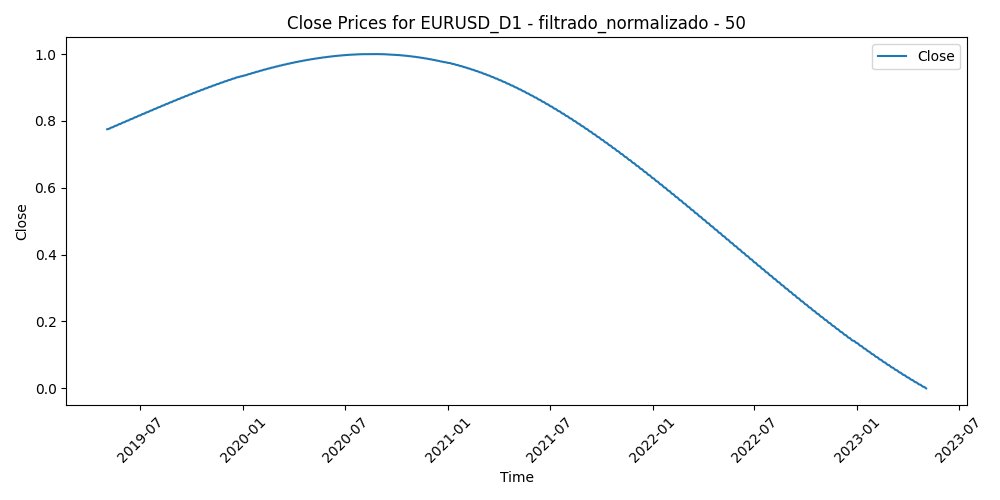

The table this chart was drawn from, first rows:
Time, Close, Volume, diferencia_media_50
2019-05-03, 0.7751, 0.1781, 0.59
2019-05-06, 0.7761, 0.1423, 0.5905
2019-05-07, 0.7771, 0.1675, 0.5937
2019-05-08, 0.7781, 0.2177, 0.5899
2019-05-09, 0.7791, 0.2515, 0.5672
2019-05-10, 0.7801, 0.206, 0.5434
2019-05-13, 0.7811, 0.1749, 0.5503
2019-05-14, 0.7821, 0.1421, 0.5684
2019-05-15, 0.7831, 0.1669, 0.5685
2019-05-16, 0.7841, 0.1371, 0.5964
2019-05-17, 0.7852, 0.1605, 0.61
2019-05-20, 0.7862, 0.105, 0.6004
2019-05-21, 0.7872, 0.1455, 0.6018
2019-05-22, 0.7882, 0.1088, 0.6093
2019-05-23, 0.7892, 0.1818, 0.5761
2019-05-24, 0.7902, 0.1321, 0.5512
2019-05-27, 0.7912, 0.02834, 0.5606
2019-05-28, 0.7923, 0.1344, 0.5885
2019-05-29, 0.7933, 0.1507, 0.6114
2019-05-30, 0.7943, 0.107, 0.6081
2019-05-31, 0.7953, 0.1999, 0.5669
2019-06-03, 0.7963, 0.1915, 0.4953
2019-06-04, 0.7973, 0.2134, 0.4846
2019-06-05, 0.7983, 0.2363, 0.5148
2019-06-06, 0.7993, 0.2401, 0.4621
2019-06-07, 0.8004, 0.2057, 0.4086
2019-06-10, 0.8014, 0.1339, 0.4309
2019-06-11, 0.8024, 0.1784, 0.4197
2019-06-12, 0.8034, 0.1773, 0.4583
2019-06-13, 0.8044, 0.1623, 0.4697
2019-06-14, 0.8054, 0.1987, 0.5333
2019-06-17, 0.8064, 0.1046, 0.5262
2019-06-18, 0.8075, 0.2403, 0.5478
2019-06-19, 0.8085, 0.2061, 0.5155
2019-06-20, 0.8095, 0.2804, 0.4529
2019-06-21, 0.8105, 0.2535, 0.3785
2019-06-24, 0.8115, 0.164, 0.3517
2019-06-25, 0.8125, 0.2635, 0.3842
2019-06-26, 0.8135, 0.2228, 0.3839
2019-06-27, 0.8145, 0.1812, 0.3858
2019-06-28, 0.8155, 0.1693, 0.388
2019-07-01, 0.8165, 0.1981, 0.471
2019-07-02, 0.8176, 0.1523, 0.471
2019-07-03, 0.8186, 0.1427, 0.4817
2019-07-04, 0.8196, 0.03691, 0.4783
2019-07-05, 0.8206, 0.1564, 0.5373
2019-07-08, 0.8216, 0.09405, 0.5487
2019-07-09, 0.8226, 0.1065, 0.5551
2019-07-10, 0.8236, 0.1822, 0.5144
2019-07-11, 0.8246, 0.1807, 0.5119
2019-07-12, 0.8256, 0.1497, 0.4976
2019-07-15, 0.8266, 0.1009, 0.5113
2019-07-16, 0.8276, 0.1387, 0.5588
2019-07-17, 0.8286, 0.1064, 0.5442
2019-07-18, 0.8296, 0.1922, 0.4946
2019-07-19, 0.8306, 0.1823, 0.5483
2019-07-22, 0.8316, 0.1021, 0.5608
2019-07-23, 0.8326, 0.1234, 0.616
2019-07-24, 0.8336, 0.1276, 0.6262
2019-07-25, 0.8346, 0.2202, 0.6186
... 980 more rows
